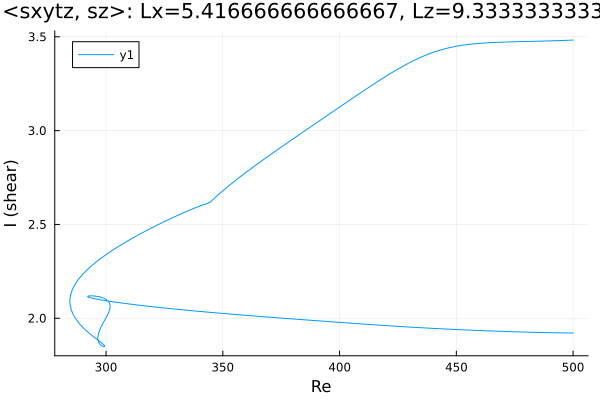

Data behind this chart, as committed beside it:
Re, shear
500.0, 3.483
499.3, 3.482
497.9, 3.482
496.5, 3.481
495.1, 3.48
493.7, 3.48
492.3, 3.479
490.9, 3.479
489.4, 3.478
488, 3.478
486.6, 3.477
485.2, 3.477
483.8, 3.476
483, 3.476
481.6, 3.475
480.1, 3.475
478.7, 3.475
477.3, 3.474
475.9, 3.474
474.5, 3.473
473.1, 3.473
472.7, 3.473
471.3, 3.472
469.8, 3.472
468.4, 3.471
467, 3.47
466.8, 3.47
465.4, 3.469
464, 3.468
462.6, 3.467
461.2, 3.466
459.7, 3.465
458.3, 3.463
456.9, 3.462
455.5, 3.46
454.1, 3.458
452.7, 3.455
451.3, 3.452
449.8, 3.449
448.4, 3.446
447, 3.442
445.6, 3.438
444.2, 3.433
442.8, 3.428
441.4, 3.422
439.9, 3.416
438.5, 3.41
437.1, 3.403
435.7, 3.396
434.3, 3.388
432.9, 3.38
432.8, 3.38
431.4, 3.371
430, 3.362
428.6, 3.353
427.1, 3.343
425.7, 3.333
424.5, 3.325
423.1, 3.314
421.7, 3.304
... 526 more rows
